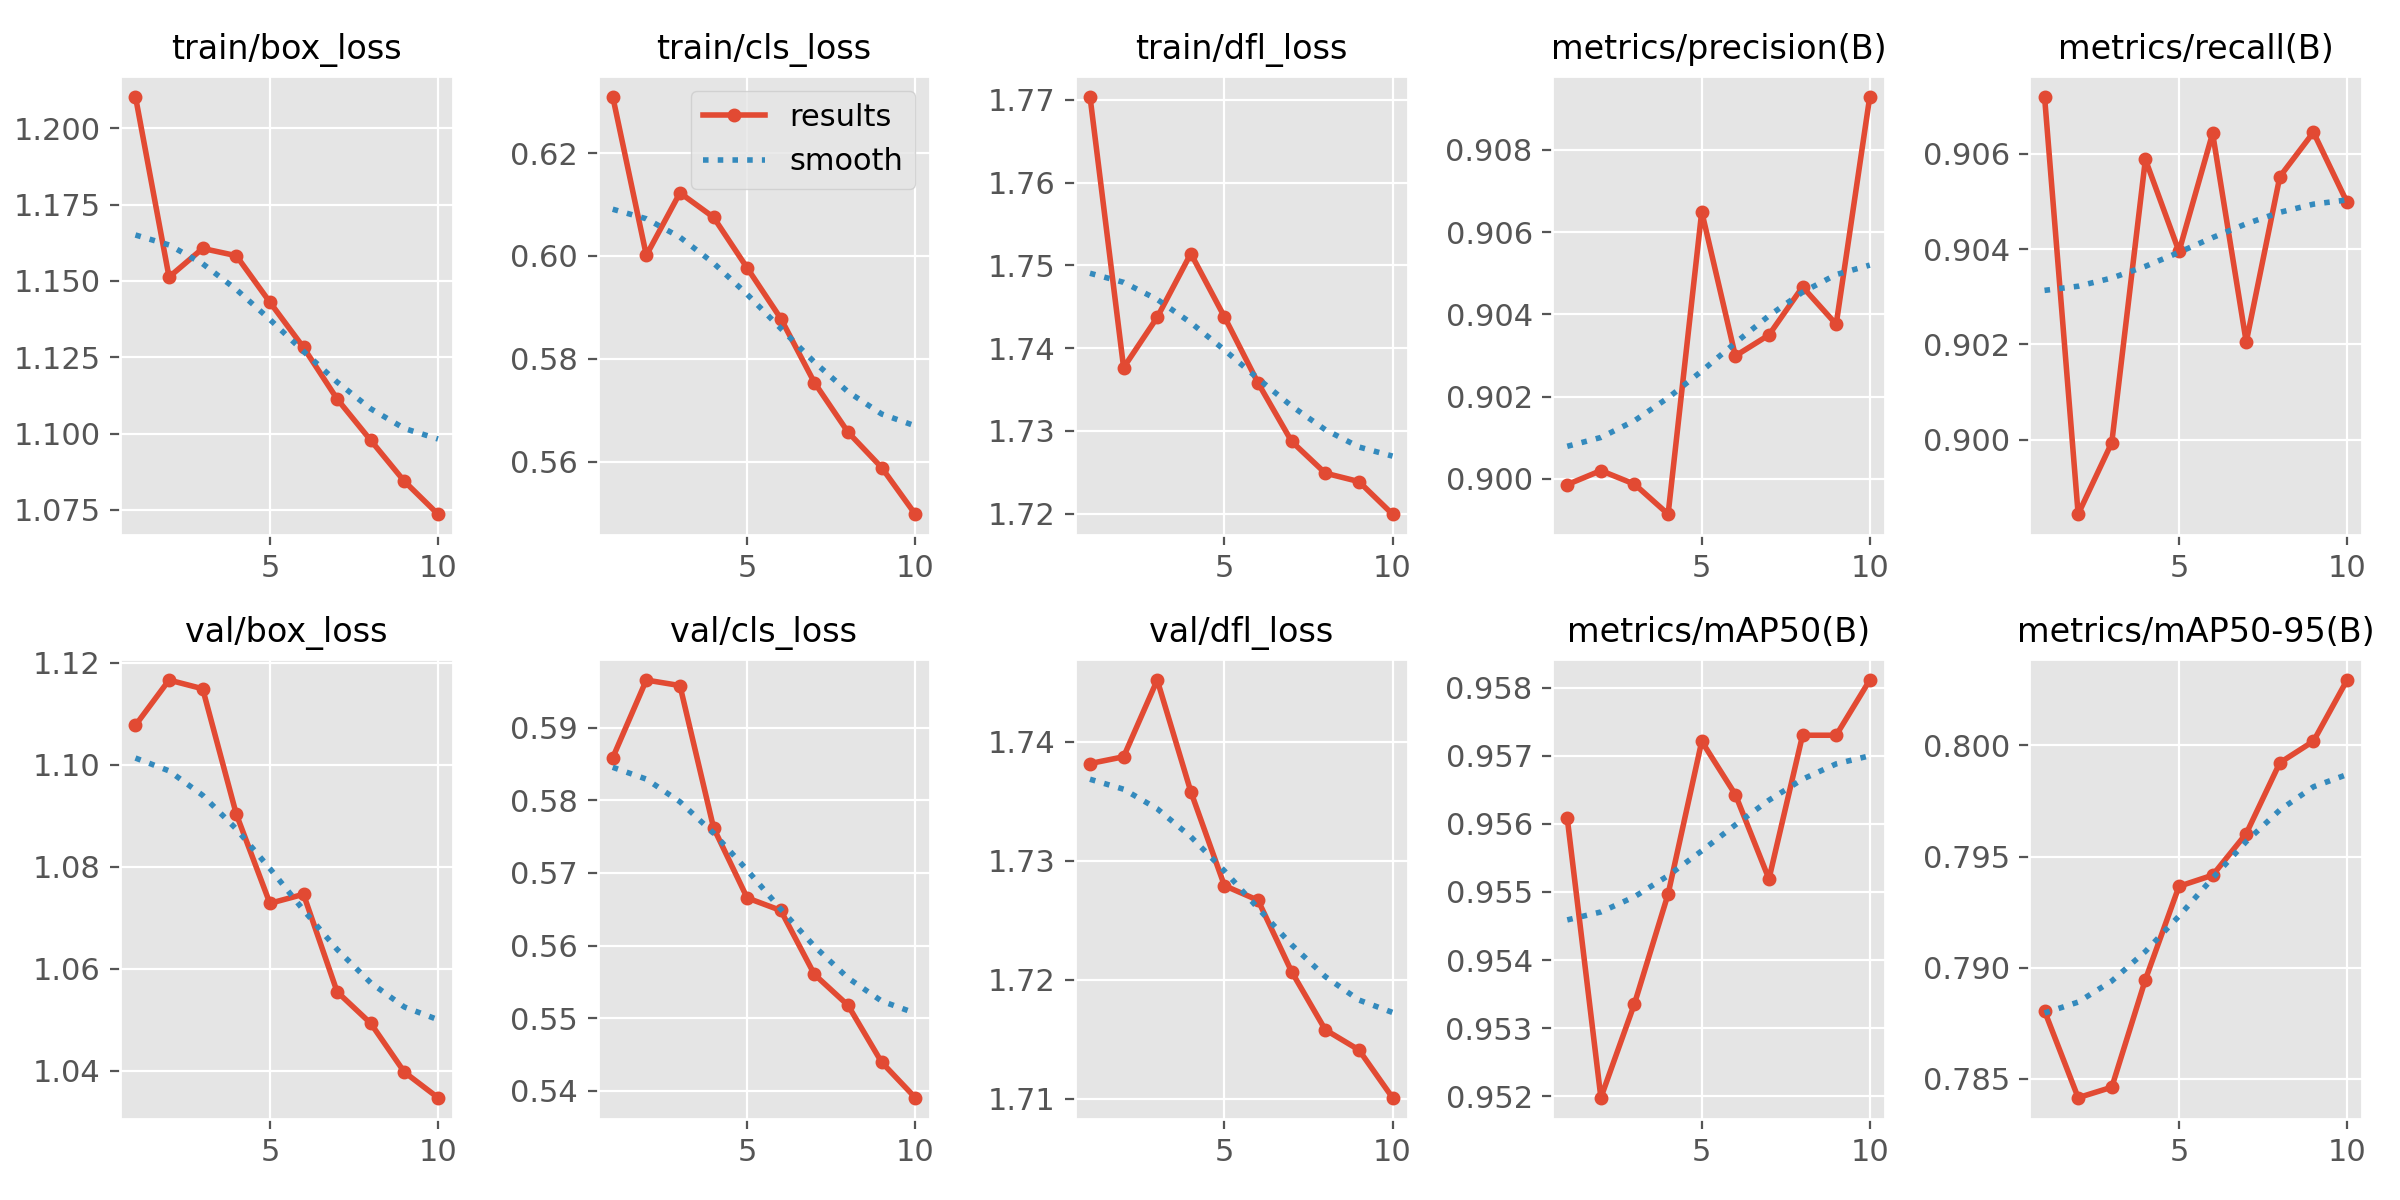

The data file committed next to this chart (first rows):
epoch, time, train/box_loss, train/cls_loss, train/dfl_loss, metrics/precision(B), metrics/recall(B), metrics/mAP50(B), metrics/mAP50-95(B), val/box_loss, val/cls_loss, val/dfl_loss, lr/pg0, lr/pg1, lr/pg2
1, 1123, 1.21, 0.631, 1.77, 0.8999, 0.9072, 0.9561, 0.7881, 1.108, 0.5859, 1.738, 0.0005554, 0.0005554, 0.0005554
2, 2242, 1.151, 0.6001, 1.738, 0.9002, 0.8984, 0.952, 0.7842, 1.117, 0.5966, 1.739, 0.001001, 0.001001, 0.001001
3, 3398, 1.161, 0.6123, 1.744, 0.8999, 0.8999, 0.9534, 0.7846, 1.115, 0.5958, 1.745, 0.001337, 0.001337, 0.001337
4, 4503, 1.158, 0.6075, 1.751, 0.8991, 0.9059, 0.955, 0.7895, 1.09, 0.5762, 1.736, 0.001172, 0.001172, 0.001172
5, 5612, 1.143, 0.5977, 1.744, 0.9065, 0.904, 0.9572, 0.7937, 1.073, 0.5666, 1.728, 0.001007, 0.001007, 0.001007
6, 6710, 1.128, 0.5878, 1.736, 0.903, 0.9064, 0.9564, 0.7942, 1.075, 0.5648, 1.727, 0.0008418, 0.0008418, 0.0008418
7, 7827, 1.111, 0.5754, 1.729, 0.9035, 0.9021, 0.9552, 0.796, 1.055, 0.556, 1.721, 0.0006768, 0.0006768, 0.0006768
8, 8940, 1.098, 0.5657, 1.725, 0.9047, 0.9055, 0.9573, 0.7992, 1.049, 0.5518, 1.716, 0.0005118, 0.0005118, 0.0005118
9, 10049, 1.084, 0.5588, 1.724, 0.9038, 0.9064, 0.9573, 0.8002, 1.04, 0.544, 1.714, 0.0003467, 0.0003467, 0.0003467
10, 11144, 1.074, 0.5498, 1.72, 0.9093, 0.905, 0.9581, 0.8029, 1.035, 0.5391, 1.71, 0.0001817, 0.0001817, 0.0001817
